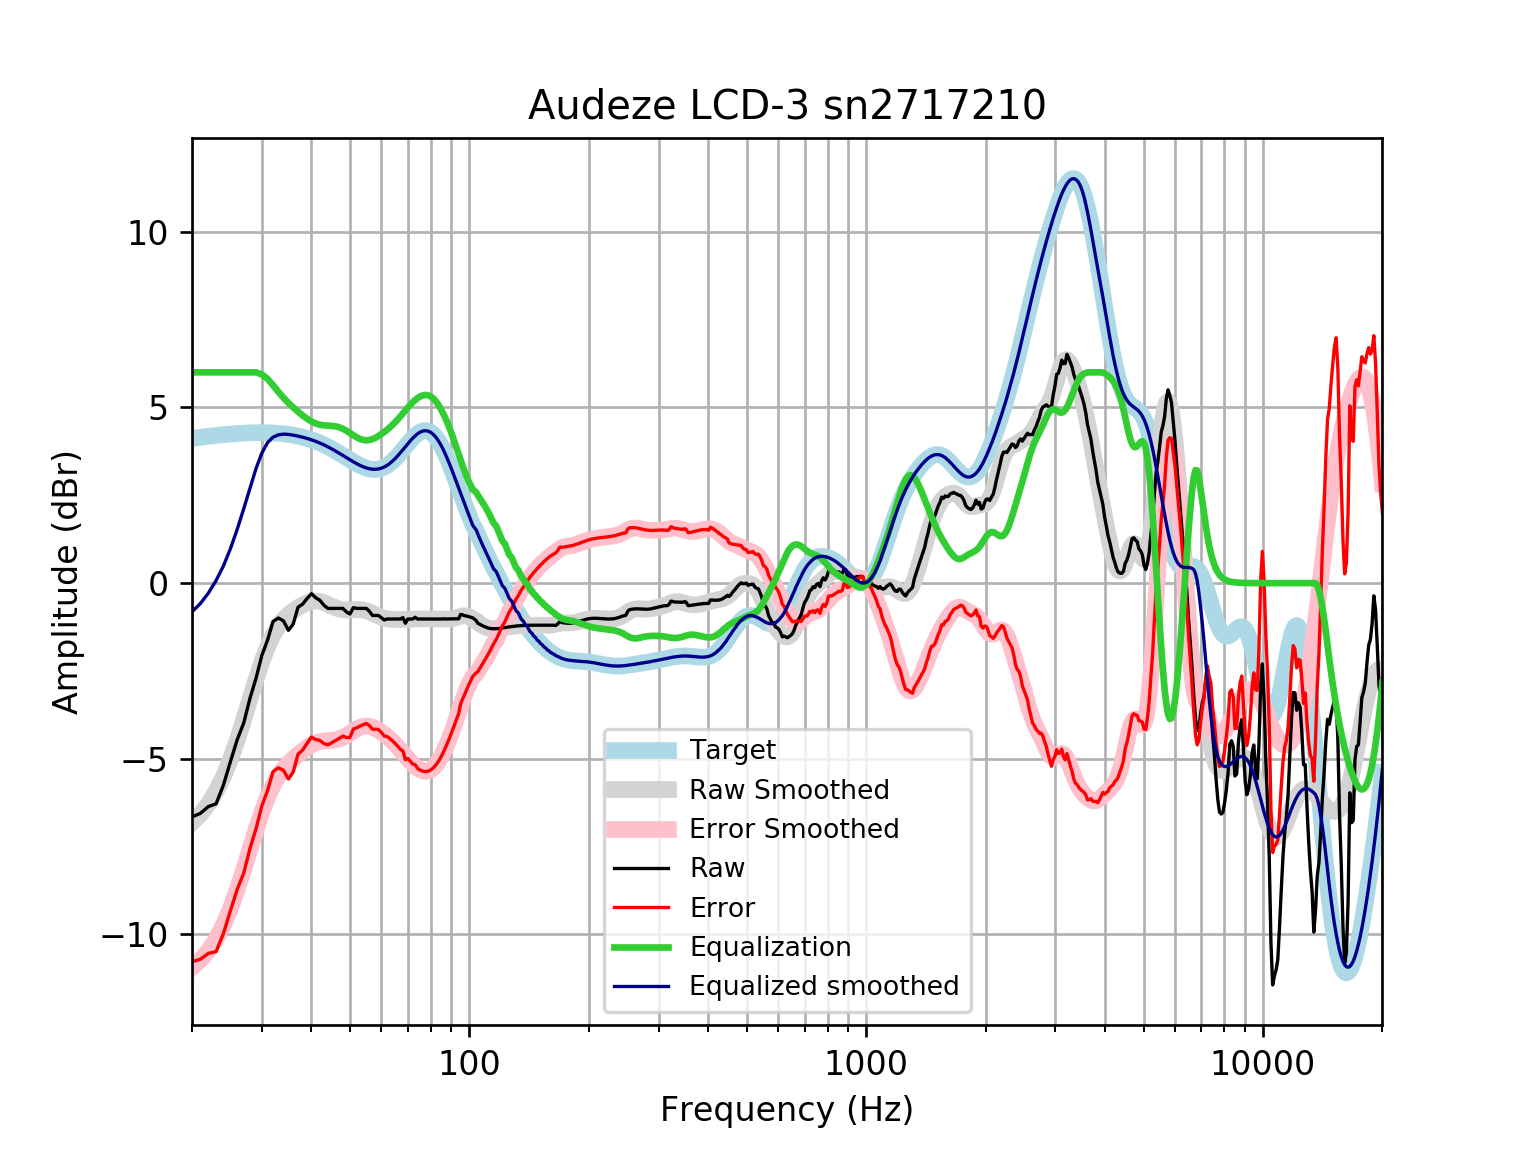

The table this chart was drawn from, first rows:
frequency, raw, error, smoothed, error_smoothed, equalization, equalized_raw, equalized_smoothed, target
20, -6.653, -10.77, -6.817, -10.94, 6, -0.6533, -0.8173, 4.121
21, -6.553, -10.71, -6.579, -10.73, 6.0, -0.5528, -0.579, 4.152
22, -6.358, -10.54, -6.282, -10.46, 6, -0.3582, -0.2818, 4.18
23, -6.282, -10.49, -5.926, -10.13, 6.0, -0.2825, 0.07443, 4.205
24, -5.748, -9.975, -5.51, -9.737, 6, 0.2518, 0.4896, 4.227
25, -5.078, -9.323, -5.017, -9.262, 6, 0.9222, 0.9829, 4.245
26, -4.457, -8.717, -4.468, -8.727, 6, 1.543, 1.532, 4.259
27, -3.982, -8.253, -3.883, -8.154, 6.0, 2.018, 2.117, 4.271
28, -3.277, -7.555, -3.295, -7.573, 6, 2.723, 2.705, 4.278
29, -2.708, -6.991, -2.737, -7.02, 6, 3.292, 3.263, 4.283
30, -2.055, -6.339, -2.237, -6.521, 5.94, 3.885, 3.703, 4.284
31, -1.625, -5.907, -1.816, -6.098, 5.816, 4.19, 3.999, 4.281
32, -1.093, -5.368, -1.481, -5.756, 5.635, 4.541, 4.153, 4.275
33, -0.9927, -5.258, -1.226, -5.491, 5.447, 4.454, 4.22, 4.265
34, -1.074, -5.326, -1.038, -5.289, 5.279, 4.205, 4.241, 4.251
35, -1.343, -5.576, -0.8966, -5.13, 5.13, 3.787, 4.233, 4.233
36, -1.159, -5.37, -0.7865, -4.998, 4.998, 3.839, 4.211, 4.211
37, -0.6846, -4.87, -0.6959, -4.881, 4.881, 4.196, 4.185, 4.185
38, -0.5973, -4.752, -0.6201, -4.774, 4.774, 4.177, 4.154, 4.155
39, -0.4388, -4.559, -0.5609, -4.68, 4.68, 4.241, 4.119, 4.12
40, -0.3012, -4.382, -0.5227, -4.602, 4.602, 4.301, 4.079, 4.08
41, -0.416, -4.453, -0.5095, -4.545, 4.545, 4.129, 4.035, 4.037
42, -0.4892, -4.478, -0.5219, -4.509, 4.509, 4.02, 3.987, 3.989
43, -0.6298, -4.567, -0.5559, -4.491, 4.491, 3.861, 3.935, 3.937
44, -0.7194, -4.601, -0.6038, -4.483, 4.483, 3.764, 3.88, 3.881
45, -0.7194, -4.542, -0.6557, -4.477, 4.477, 3.757, 3.821, 3.823
46, -0.7194, -4.481, -0.7024, -4.463, 4.463, 3.743, 3.76, 3.762
47, -0.7194, -4.419, -0.7374, -4.435, 4.435, 3.716, 3.698, 3.7
48, -0.7194, -4.356, -0.7578, -4.393, 4.393, 3.673, 3.635, 3.636
49, -0.82, -4.394, -0.7647, -4.337, 4.337, 3.517, 3.572, 3.574
50, -0.8792, -4.391, -0.7619, -4.273, 4.273, 3.394, 3.512, 3.512
51, -0.6993, -4.153, -0.7551, -4.209, 4.209, 3.51, 3.454, 3.454
52, -0.7194, -4.119, -0.7502, -4.15, 4.15, 3.431, 3.4, 3.4
53, -0.7194, -4.071, -0.7522, -4.104, 4.104, 3.385, 3.352, 3.351
54, -0.7194, -4.029, -0.764, -4.075, 4.075, 3.356, 3.311, 3.31
55, -0.7194, -3.996, -0.7866, -4.065, 4.065, 3.346, 3.279, 3.276
56, -0.8023, -4.055, -0.8186, -4.074, 4.074, 3.272, 3.255, 3.253
57, -0.9206, -4.16, -0.8569, -4.099, 4.099, 3.179, 3.242, 3.239
58, -0.9206, -4.157, -0.8975, -4.138, 4.138, 3.217, 3.24, 3.237
59, -0.9206, -4.167, -0.9362, -4.186, 4.186, 3.266, 3.25, 3.246
60, -0.9823, -4.25, -0.9697, -4.242, 4.242, 3.259, 3.272, 3.268
61, -1.049, -4.35, -0.9959, -4.301, 4.301, 3.253, 3.305, 3.301
62, -1.021, -4.367, -1.014, -4.365, 4.365, 3.344, 3.35, 3.346
63, -1.021, -4.423, -1.026, -4.432, 4.432, 3.411, 3.406, 3.402
64, -1.021, -4.489, -1.032, -4.503, 4.503, 3.482, 3.471, 3.468
65, -1.021, -4.563, -1.035, -4.579, 4.579, 3.558, 3.545, 3.542
66, -1.021, -4.643, -1.035, -4.66, 4.66, 3.639, 3.625, 3.622
67, -1.021, -4.729, -1.035, -4.744, 4.744, 3.723, 3.709, 3.707
68, -0.9809, -4.776, -1.034, -4.83, 4.83, 3.849, 3.796, 3.796
69, -1.142, -5.026, -1.032, -4.916, 4.916, 3.774, 3.884, 3.884
70, -1.021, -4.992, -1.029, -4.999, 4.999, 3.978, 3.97, 3.97
71, -1.021, -5.074, -1.026, -5.077, 5.077, 4.056, 4.051, 4.053
72, -1.023, -5.151, -1.022, -5.148, 5.148, 4.125, 4.126, 4.128
73, -0.9709, -5.166, -1.019, -5.211, 5.211, 4.24, 4.192, 4.195
74, -1.021, -5.272, -1.017, -5.265, 5.265, 4.244, 4.248, 4.251
75, -1.021, -5.316, -1.016, -5.307, 5.307, 4.286, 4.291, 4.295
76, -1.021, -5.347, -1.016, -5.337, 5.337, 4.316, 4.321, 4.325
77, -1.021, -5.362, -1.017, -5.353, 5.353, 4.332, 4.336, 4.341
78, -1.021, -5.362, -1.019, -5.355, 5.355, 4.333, 4.336, 4.34
79, -1.021, -5.345, -1.02, -5.34, 5.34, 4.319, 4.32, 4.324
... 553 more rows
